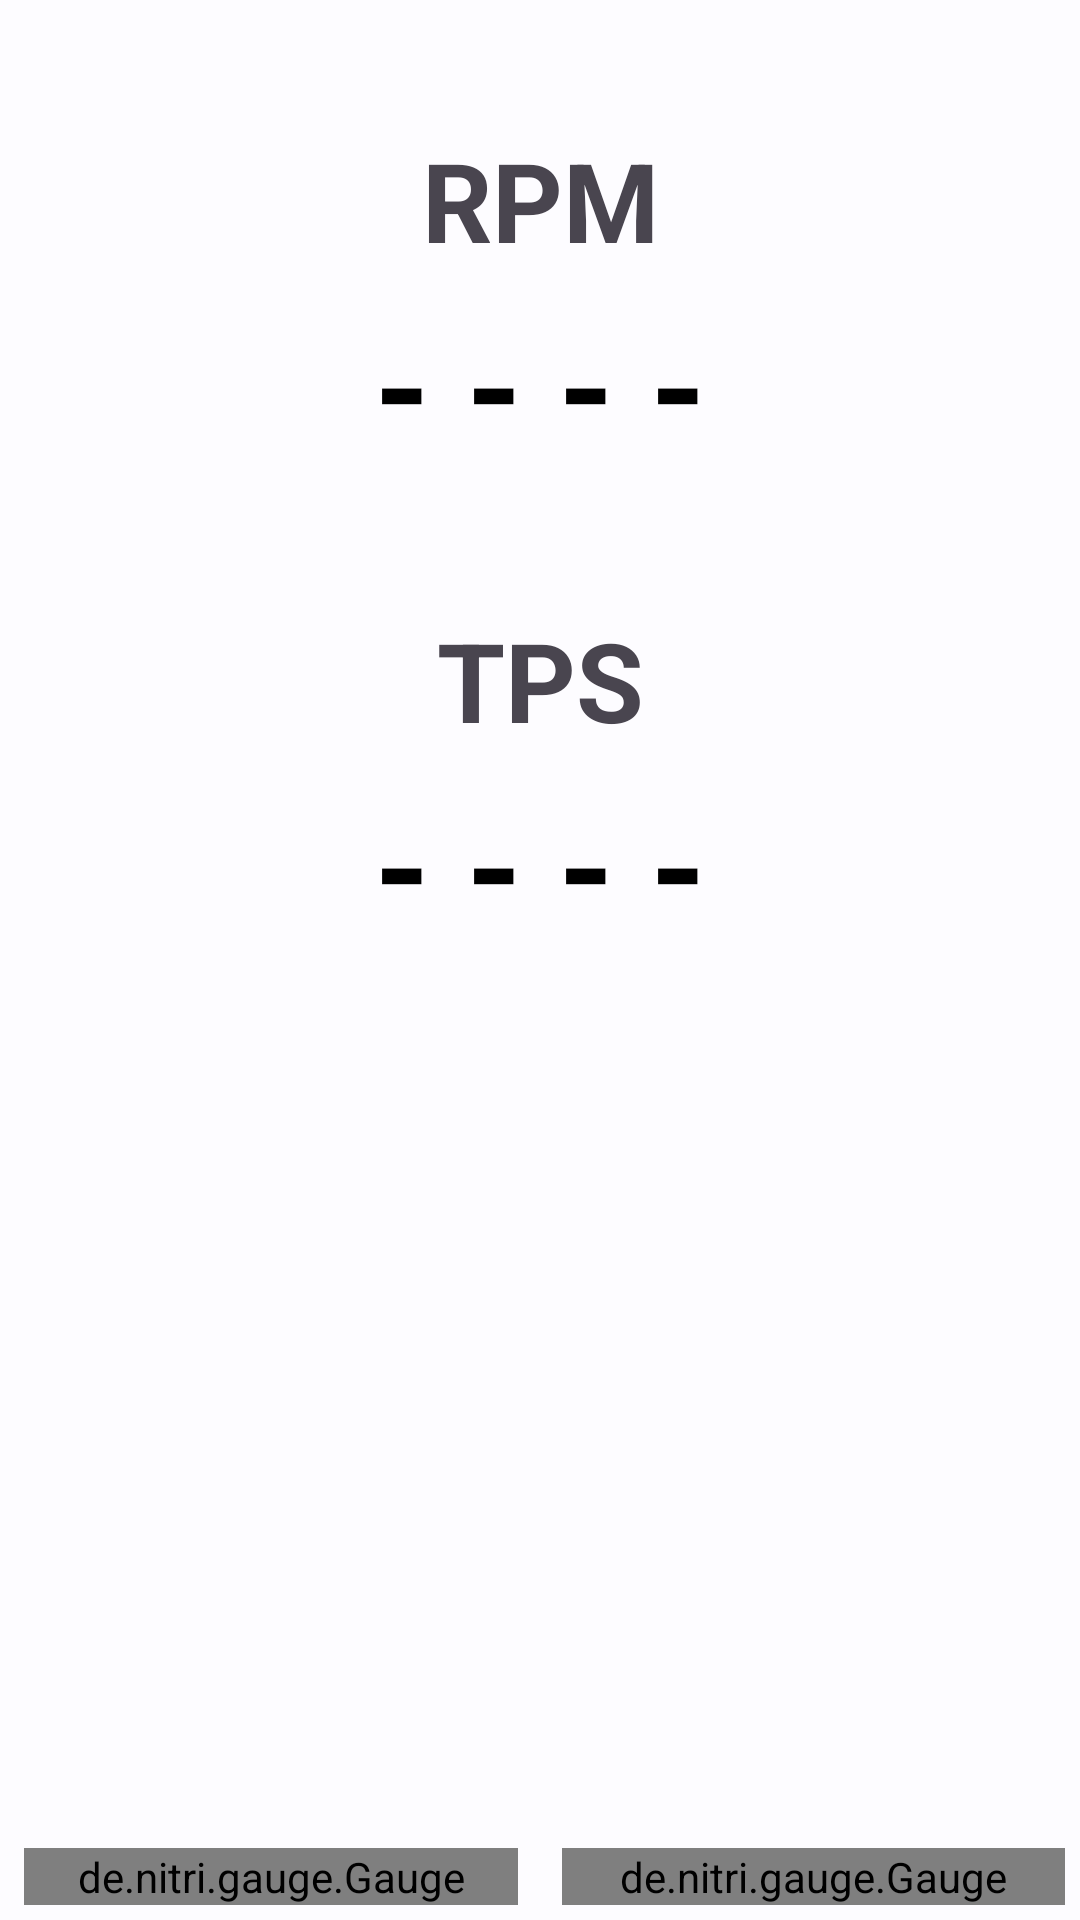

Android layout source for this screen:
<!-- AndroidManifest.xml: application theme AppTheme -->
<!-- res/layout/fragment_afr.xml -->
<?xml version="1.0" encoding="utf-8"?>
<LinearLayout xmlns:android="http://schemas.android.com/apk/res/android"
    xmlns:app="http://schemas.android.com/apk/res-auto"
    xmlns:gauge="http://schemas.android.com/apk/res-auto"
    xmlns:tools="http://schemas.android.com/tools"
    android:id="@+id/afr"
    android:layout_width="match_parent"
    android:layout_height="match_parent">


    <androidx.constraintlayout.widget.ConstraintLayout
        android:layout_width="match_parent"
        android:layout_height="match_parent"
        android:layout_alignParentStart="true"
        android:layout_alignParentTop="true"
        android:layout_column="0"
        android:layout_row="1">

        <androidx.appcompat.widget.AppCompatTextView
            android:id="@+id/label_RPM"
            android:layout_width="0dp"
            android:layout_height="0dp"
            android:layout_marginBottom="5dp"
            android:layout_marginTop="10dp"
            android:text="@string/RPM_label"

            android:textAlignment="center"
            android:textStyle="bold"
            app:autoSizeTextType="uniform"
            app:layout_constraintBottom_toTopOf="@+id/guideline4"
            app:layout_constraintEnd_toStartOf="@+id/guidelineLbEnd"
            app:layout_constraintStart_toStartOf="@+id/guidelineLbStart"
            app:layout_constraintTop_toTopOf="@+id/guideline9" />

        <androidx.appcompat.widget.AppCompatTextView
            android:id="@+id/label_RPM_data"
            android:layout_width="0dp"
            android:layout_height="0dp"
            android:layout_marginTop="5dp"
            android:text="@string/RPM_data"
            android:textAlignment="center"
            android:textColor="#000000"
            android:textStyle="bold"
            app:autoSizeTextType="uniform"
            app:layout_constraintBottom_toTopOf="@+id/guideline7"
            app:layout_constraintEnd_toStartOf="@+id/guideline1"
            app:layout_constraintStart_toStartOf="@+id/guideline"
            app:layout_constraintTop_toBottomOf="@+id/label_RPM" />

        <androidx.appcompat.widget.AppCompatTextView
            android:id="@+id/label_TPS"
            android:layout_width="0dp"
            android:layout_height="0dp"
            android:layout_marginBottom="5dp"
            android:layout_marginTop="10dp"
            android:text="@string/TPS_label"
            android:textAlignment="center"
            android:textStyle="bold"
            app:autoSizeTextType="uniform"
            app:layout_constraintBottom_toTopOf="@+id/guideline5"
            app:layout_constraintEnd_toStartOf="@+id/guidelineLbEnd"
            app:layout_constraintStart_toStartOf="@+id/guidelineLbStart"
            app:layout_constraintTop_toTopOf="@+id/guideline8" />

        <androidx.appcompat.widget.AppCompatTextView
            android:id="@+id/label_TPS_data"
            android:layout_width="0dp"
            android:layout_height="0dp"
            android:layout_marginTop="5dp"
            android:text="@string/RPM_data"
            android:textAlignment="center"
            android:textColor="#000000"

            android:textStyle="bold"
            app:autoSizeTextType="uniform"
            app:layout_constraintBottom_toTopOf="@+id/guideline6"
            app:layout_constraintEnd_toStartOf="@+id/guideline1"
            app:layout_constraintStart_toStartOf="@+id/guideline"
            app:layout_constraintTop_toBottomOf="@+id/label_TPS" />


        <de.nitri.gauge.Gauge
            android:id="@+id/gaugeAFR1"
            android:layout_width="0dp"
            android:layout_height="wrap_content"
            android:layout_centerHorizontal="true"
            android:layout_marginBottom="5dp"
            android:layout_marginStart="8dp"
            gauge:faceColor='@color/colorDialFace'
            gauge:initialValue="10"
            gauge:labelTextSize="42"
            gauge:layout_constraintBottom_toBottomOf="parent"
            gauge:layout_constraintEnd_toStartOf="@+id/guideline2"
            gauge:layout_constraintStart_toStartOf="parent"
            gauge:lowerText="@string/Gauge_start"
            gauge:lowerTextSize="80"
            gauge:maxValue="15"
            gauge:minValue="11"
            gauge:scaleColor='@color/colorScale'
            gauge:totalNicks="60"
            gauge:upperText="@string/AFR1_gauge"
            gauge:upperTextSize="45"
            gauge:valuePerNick="0.1" />

        <de.nitri.gauge.Gauge
            android:id="@+id/gaugeAFR2"
            android:layout_width="0dp"
            android:layout_height="wrap_content"
            android:layout_centerHorizontal="true"
            android:layout_marginBottom="5dp"
            android:layout_marginEnd="5dp"
            gauge:faceColor='@color/colorDialFace'
            gauge:initialValue="10"
            gauge:labelTextSize="42"
            gauge:layout_constraintBottom_toBottomOf="parent"
            gauge:layout_constraintEnd_toEndOf="parent"
            gauge:layout_constraintStart_toStartOf="@+id/guideline3"
            gauge:lowerText="@string/Gauge_start"
            gauge:lowerTextSize="80"
            gauge:maxValue="15"
            gauge:minValue="11"
            gauge:scaleColor='@color/colorScale'
            gauge:totalNicks="60"
            gauge:upperText="@string/AFR2_gauge"
            gauge:upperTextSize="45"
            gauge:valuePerNick="0.1" />


        <androidx.constraintlayout.widget.Guideline
            android:id="@+id/guideline"
            android:layout_width="wrap_content"
            android:layout_height="wrap_content"
            android:orientation="vertical"
            gauge:layout_constraintGuide_percent="0.22" />

        <androidx.constraintlayout.widget.Guideline
            android:id="@+id/guideline1"
            android:layout_width="wrap_content"
            android:layout_height="wrap_content"
            android:orientation="vertical"
            gauge:layout_constraintGuide_percent="0.78" />

        <androidx.constraintlayout.widget.Guideline
            android:id="@+id/guideline2"
            android:layout_width="wrap_content"
            android:layout_height="wrap_content"
            android:orientation="vertical"
            gauge:layout_constraintGuide_percent="0.48" />

        <androidx.constraintlayout.widget.Guideline
            android:id="@+id/guideline3"
            android:layout_width="wrap_content"
            android:layout_height="wrap_content"
            android:orientation="vertical"
            gauge:layout_constraintGuide_percent="0.52" />

        <androidx.constraintlayout.widget.Guideline
            android:id="@+id/guidelineLbStart"
            android:layout_width="wrap_content"
            android:layout_height="wrap_content"
            android:orientation="vertical"
            gauge:layout_constraintGuide_percent="0.3" />

        <androidx.constraintlayout.widget.Guideline
            android:id="@+id/guidelineLbEnd"
            android:layout_width="wrap_content"
            android:layout_height="wrap_content"
            android:orientation="vertical"
            gauge:layout_constraintGuide_percent="0.7" />

        <androidx.constraintlayout.widget.Guideline
            android:id="@+id/guideline4"
            android:layout_width="wrap_content"
            android:layout_height="wrap_content"
            android:orientation="horizontal"
            app:layout_constraintGuide_percent="0.15" />

        <androidx.constraintlayout.widget.Guideline
            android:id="@+id/guideline5"
            android:layout_width="wrap_content"
            android:layout_height="wrap_content"
            android:orientation="horizontal"
            app:layout_constraintGuide_percent="0.40" />

        <androidx.constraintlayout.widget.Guideline
            android:id="@+id/guideline6"
            android:layout_width="wrap_content"
            android:layout_height="wrap_content"
            android:orientation="horizontal"
            app:layout_constraintGuide_percent="0.50" />

        <androidx.constraintlayout.widget.Guideline
            android:id="@+id/guideline7"
            android:layout_width="wrap_content"
            android:layout_height="wrap_content"
            android:orientation="horizontal"
            app:layout_constraintGuide_percent="0.25" />

        <androidx.constraintlayout.widget.Guideline
            android:id="@+id/guideline8"
            android:layout_width="wrap_content"
            android:layout_height="wrap_content"
            android:orientation="horizontal"
            app:layout_constraintGuide_percent="0.30" />

        <androidx.constraintlayout.widget.Guideline
            android:id="@+id/guideline9"
            android:layout_width="wrap_content"
            android:layout_height="wrap_content"
            android:orientation="horizontal"
            app:layout_constraintGuide_percent="0.05" />

        <androidx.constraintlayout.widget.Guideline
            android:id="@+id/guideline11"
            android:layout_width="wrap_content"
            android:layout_height="wrap_content"
            android:orientation="horizontal"
            app:layout_constraintGuide_begin="20dp" />


    </androidx.constraintlayout.widget.ConstraintLayout>



</LinearLayout>
<!-- resources referenced by this layout -->
<resources>
  <color name="colorDialFace">#404040</color>
  <color name="colorScale">#FFFFFF</color>
  <string name="AFR1_gauge">AFR 1</string>
  <string name="AFR2_gauge">AFR 2</string>
  <string name="Gauge_start">- - -</string>
  <string name="RPM_data">- - - -</string>
  <string name="RPM_label">RPM</string>
  <string name="TPS_label">TPS</string>
  <color name="md_theme_light_primary">#0061A4</color>
  <color name="md_theme_light_onPrimary">#FFFFFF</color>
  <color name="md_theme_light_primaryContainer">#D1E4FF</color>
  <color name="md_theme_light_onPrimaryContainer">#001D36</color>
  <color name="md_theme_light_secondary">#535F70</color>
  <color name="md_theme_light_onSecondary">#FFFFFF</color>
  <color name="md_theme_light_secondaryContainer">#D7E3F7</color>
  <color name="md_theme_light_onSecondaryContainer">#101C2B</color>
  <color name="md_theme_light_tertiary">#6B5778</color>
  <color name="md_theme_light_onTertiary">#FFFFFF</color>
  <color name="md_theme_light_tertiaryContainer">#F2DAFF</color>
  <color name="md_theme_light_onTertiaryContainer">#251431</color>
  <color name="md_theme_light_error">#BA1A1A</color>
  <color name="md_theme_light_errorContainer">#FFDAD6</color>
  <color name="md_theme_light_onError">#FFFFFF</color>
  <color name="md_theme_light_onErrorContainer">#410002</color>
  <color name="md_theme_light_background">#FDFCFF</color>
  <color name="md_theme_light_onBackground">#1A1C1E</color>
  <color name="md_theme_light_surface">#FDFCFF</color>
  <color name="md_theme_light_onSurface">#1A1C1E</color>
  <color name="md_theme_light_surfaceVariant">#DFE2EB</color>
  <color name="md_theme_light_onSurfaceVariant">#43474E</color>
  <color name="md_theme_light_outline">#73777F</color>
  <color name="md_theme_light_inverseOnSurface">#F1F0F4</color>
  <color name="md_theme_light_inverseSurface">#2F3033</color>
  <color name="md_theme_light_inversePrimary">#9ECAFF</color>
</resources>
